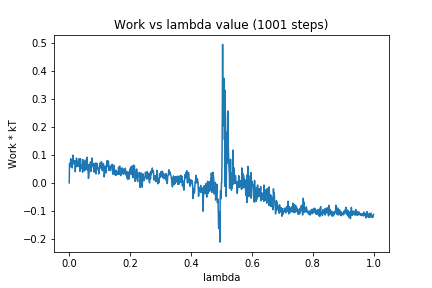

Values plotted in this chart, from the file beside it:
0, 0.0
1, 0.06871
2, 0.06994
3, 0.05747
4, 0.06519
5, 0.08627
6, 0.06518
7, 0.07869
8, 0.06764
9, 0.06808
10, 0.05328
11, 0.066
12, 0.09926
13, 0.0872
14, 0.06898
15, 0.07866
16, 0.07574
17, 0.07323
18, 0.0726
19, 0.07933
20, 0.03967
21, 0.07017
22, 0.05683
23, 0.06216
24, 0.0888
25, 0.06075
26, 0.06394
27, 0.07106
28, 0.06383
29, 0.05833
30, 0.07865
31, 0.06483
32, 0.06646
33, 0.08659
34, 0.06837
35, 0.04127
36, 0.05337
37, 0.08628
38, 0.06379
39, 0.06417
40, 0.05306
41, 0.05252
42, 0.05654
43, 0.06058
44, 0.03821
45, 0.08312
46, 0.04883
47, 0.06935
48, 0.04528
49, 0.07459
50, 0.04475
51, 0.04294
52, 0.04948
53, 0.08151
54, 0.06003
55, 0.07174
56, 0.04971
57, 0.07396
58, 0.05311
59, 0.09157
60, 0.04619
... 940 more rows
